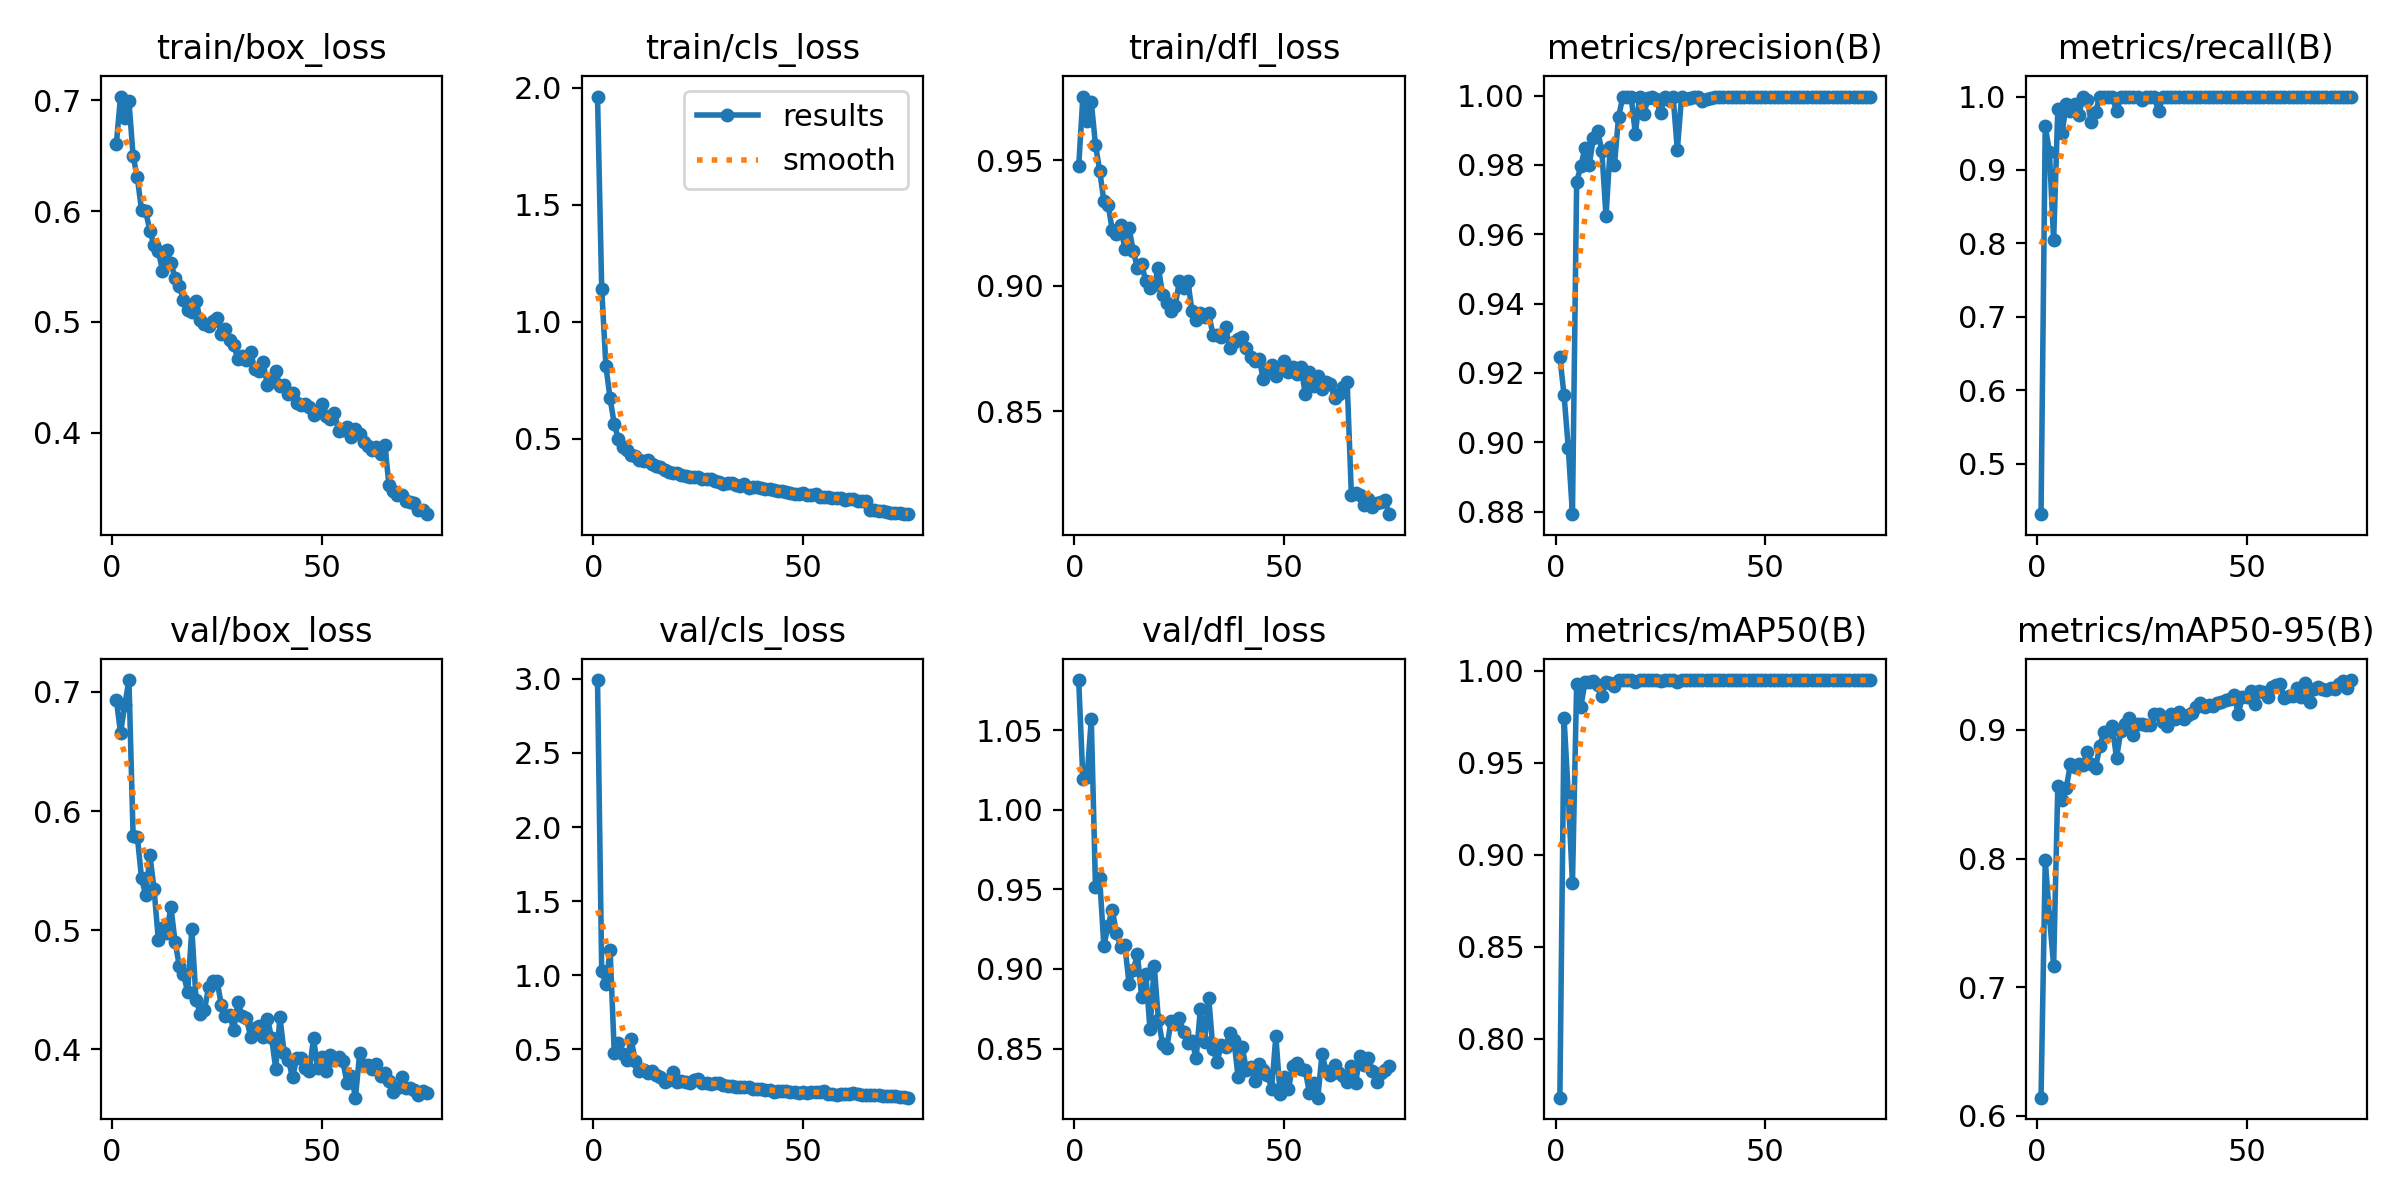

The data file committed next to this chart (first rows):
epoch, time, train/box_loss, train/cls_loss, train/dfl_loss, metrics/precision(B), metrics/recall(B), metrics/mAP50(B), metrics/mAP50-95(B), val/box_loss, val/cls_loss, val/dfl_loss, lr/pg0, lr/pg1, lr/pg2
1, 23.93, 0.6607, 1.962, 0.9475, 0.9246, 0.4314, 0.7679, 0.6141, 0.6932, 2.992, 1.082, 0.0006566, 0.0006566, 0.0006566
2, 48.56, 0.7035, 1.139, 0.9753, 0.9136, 0.9598, 0.9742, 0.799, 0.6657, 1.027, 1.019, 0.001306, 0.001306, 0.001306
3, 70.37, 0.6842, 0.8102, 0.9657, 0.8985, 0.9246, 0.9329, 0.7548, 0.6886, 0.9424, 1.021, 0.001937, 0.001937, 0.001937
4, 92.81, 0.6994, 0.672, 0.9733, 0.8793, 0.804, 0.8846, 0.7168, 0.7099, 1.169, 1.057, 0.001921, 0.001921, 0.001921
5, 114.5, 0.6495, 0.5615, 0.956, 0.9751, 0.9831, 0.9929, 0.8567, 0.579, 0.475, 0.9518, 0.001894, 0.001894, 0.001894
6, 136, 0.6308, 0.4968, 0.9458, 0.9797, 0.9497, 0.9806, 0.8452, 0.5786, 0.5426, 0.9571, 0.001868, 0.001868, 0.001868
7, 157.7, 0.6008, 0.4625, 0.9337, 0.985, 0.9894, 0.9941, 0.8548, 0.5439, 0.4709, 0.9146, 0.001842, 0.001842, 0.001842
8, 179.4, 0.5998, 0.4529, 0.9323, 0.9799, 0.9802, 0.9942, 0.8733, 0.5293, 0.4258, 0.9272, 0.001815, 0.001815, 0.001815
9, 200, 0.5822, 0.4299, 0.9222, 0.9879, 0.9899, 0.9948, 0.871, 0.5629, 0.5697, 0.9372, 0.001789, 0.001789, 0.001789
10, 221.7, 0.5691, 0.4256, 0.9206, 0.9898, 0.9746, 0.9925, 0.8737, 0.5342, 0.4241, 0.9226, 0.001762, 0.001762, 0.001762
11, 243.2, 0.5644, 0.407, 0.9242, 0.9841, 1, 0.9864, 0.873, 0.4922, 0.3548, 0.914, 0.001736, 0.001736, 0.001736
12, 263.6, 0.5463, 0.4036, 0.9145, 0.9652, 0.995, 0.9942, 0.8826, 0.5017, 0.3587, 0.9151, 0.00171, 0.00171, 0.00171
13, 283.7, 0.5646, 0.4072, 0.923, 0.985, 0.9648, 0.9932, 0.8738, 0.4975, 0.3418, 0.8907, 0.001683, 0.001683, 0.001683
14, 304, 0.5531, 0.3913, 0.9138, 0.9799, 0.9789, 0.992, 0.8707, 0.5196, 0.3551, 0.8992, 0.001657, 0.001657, 0.001657
15, 324.1, 0.5397, 0.3848, 0.907, 0.9939, 1, 0.9949, 0.8873, 0.4904, 0.3262, 0.9092, 0.00163, 0.00163, 0.00163
16, 344.3, 0.5327, 0.3778, 0.9087, 0.9996, 1, 0.995, 0.8987, 0.4704, 0.3108, 0.8825, 0.001604, 0.001604, 0.001604
17, 364.4, 0.5201, 0.3677, 0.9017, 0.9996, 1, 0.995, 0.8984, 0.4636, 0.2836, 0.8969, 0.001578, 0.001578, 0.001578
18, 384.5, 0.5107, 0.3562, 0.8989, 0.9996, 1, 0.995, 0.903, 0.448, 0.2924, 0.862, 0.001551, 0.001551, 0.001551
19, 405.3, 0.509, 0.3522, 0.9001, 0.9889, 0.9799, 0.9937, 0.8779, 0.5011, 0.3496, 0.9022, 0.001525, 0.001525, 0.001525
20, 425.1, 0.5193, 0.3553, 0.9071, 0.9997, 1, 0.995, 0.8991, 0.4414, 0.2821, 0.8681, 0.001498, 0.001498, 0.001498
21, 444.9, 0.5018, 0.3455, 0.8963, 0.9945, 1, 0.9949, 0.9048, 0.4301, 0.2844, 0.8527, 0.001472, 0.001472, 0.001472
22, 464.8, 0.4982, 0.3391, 0.8931, 0.9992, 1, 0.995, 0.9094, 0.4332, 0.2792, 0.8504, 0.001446, 0.001446, 0.001446
23, 485, 0.4959, 0.3377, 0.8898, 0.9996, 1, 0.995, 0.8959, 0.4522, 0.275, 0.8671, 0.001419, 0.001419, 0.001419
24, 505.1, 0.5011, 0.3377, 0.892, 0.999, 1, 0.995, 0.9046, 0.4572, 0.2924, 0.8652, 0.001393, 0.001393, 0.001393
25, 525.3, 0.5038, 0.3362, 0.9016, 0.9949, 0.995, 0.9947, 0.905, 0.4578, 0.2982, 0.869, 0.001366, 0.001366, 0.001366
26, 545.6, 0.4887, 0.3281, 0.899, 0.9996, 1, 0.995, 0.904, 0.4377, 0.2743, 0.8605, 0.00134, 0.00134, 0.00134
27, 565.7, 0.4932, 0.3276, 0.902, 0.9988, 1, 0.995, 0.9041, 0.4279, 0.272, 0.8533, 0.001314, 0.001314, 0.001314
28, 585.9, 0.4838, 0.3274, 0.89, 0.9996, 1, 0.995, 0.9125, 0.4288, 0.2668, 0.8546, 0.001287, 0.001287, 0.001287
29, 606.2, 0.4787, 0.3194, 0.8864, 0.9843, 0.9799, 0.9942, 0.9125, 0.4165, 0.2751, 0.8439, 0.001261, 0.001261, 0.001261
30, 626.5, 0.4664, 0.3156, 0.8892, 0.9996, 1, 0.995, 0.9061, 0.44, 0.2733, 0.8749, 0.001234, 0.001234, 0.001234
31, 646.8, 0.469, 0.3064, 0.8876, 0.9989, 1, 0.995, 0.9031, 0.4277, 0.259, 0.854, 0.001208, 0.001208, 0.001208
32, 667, 0.4654, 0.3109, 0.8891, 0.9993, 1, 0.995, 0.9128, 0.4262, 0.2542, 0.8815, 0.001182, 0.001182, 0.001182
33, 687.4, 0.4726, 0.3091, 0.8803, 0.9996, 1, 0.995, 0.9084, 0.4107, 0.2536, 0.8499, 0.001155, 0.001155, 0.001155
34, 708.2, 0.4574, 0.3016, 0.8802, 0.9996, 1, 0.995, 0.9141, 0.4178, 0.2444, 0.8417, 0.001129, 0.001129, 0.001129
35, 729.2, 0.4556, 0.2964, 0.8794, 0.9984, 1, 0.995, 0.9086, 0.4197, 0.2465, 0.8524, 0.001102, 0.001102, 0.001102
36, 750, 0.4635, 0.305, 0.8835, 0.999, 1, 0.995, 0.9117, 0.4105, 0.2442, 0.8512, 0.001076, 0.001076, 0.001076
37, 770, 0.4433, 0.2908, 0.8751, 0.9992, 1, 0.995, 0.9131, 0.4258, 0.2454, 0.8596, 0.00105, 0.00105, 0.00105
38, 791.3, 0.4464, 0.2923, 0.8776, 0.9996, 1, 0.995, 0.9179, 0.41, 0.2354, 0.8554, 0.001023, 0.001023, 0.001023
39, 812.3, 0.4553, 0.2951, 0.8787, 0.9997, 1, 0.995, 0.9209, 0.3836, 0.232, 0.8319, 0.0009968, 0.0009968, 0.0009968
40, 832.8, 0.4423, 0.2879, 0.8796, 0.9997, 1, 0.995, 0.9181, 0.4272, 0.2344, 0.8508, 0.0009704, 0.0009704, 0.0009704
41, 852.6, 0.4426, 0.2859, 0.875, 0.9996, 1, 0.995, 0.9193, 0.3967, 0.2273, 0.8363, 0.000944, 0.000944, 0.000944
42, 872.3, 0.4346, 0.286, 0.8716, 0.9997, 1, 0.995, 0.9188, 0.3914, 0.2271, 0.8385, 0.0009176, 0.0009176, 0.0009176
43, 892.2, 0.4358, 0.2812, 0.8699, 0.9996, 1, 0.995, 0.9209, 0.3766, 0.2159, 0.8296, 0.0008912, 0.0008912, 0.0008912
44, 912, 0.4264, 0.2751, 0.871, 0.9997, 1, 0.995, 0.9214, 0.3928, 0.2222, 0.8403, 0.0008648, 0.0008648, 0.0008648
45, 931.9, 0.425, 0.2756, 0.8627, 0.9996, 1, 0.995, 0.9233, 0.3929, 0.2213, 0.8368, 0.0008384, 0.0008384, 0.0008384
46, 951.7, 0.4256, 0.2704, 0.8669, 0.9996, 1, 0.995, 0.9239, 0.3842, 0.2218, 0.8336, 0.000812, 0.000812, 0.000812
47, 971.5, 0.4232, 0.2675, 0.8683, 0.9996, 1, 0.995, 0.9271, 0.3817, 0.2144, 0.8248, 0.0007856, 0.0007856, 0.0007856
48, 991.7, 0.4155, 0.2654, 0.8642, 0.9996, 1, 0.995, 0.9127, 0.4095, 0.2133, 0.8577, 0.0007592, 0.0007592, 0.0007592
49, 1012, 0.4183, 0.2634, 0.8664, 0.9997, 1, 0.995, 0.9254, 0.3841, 0.2068, 0.8216, 0.0007328, 0.0007328, 0.0007328
50, 1032, 0.4261, 0.2687, 0.87, 0.9997, 1, 0.995, 0.9255, 0.3934, 0.216, 0.8321, 0.0007064, 0.0007064, 0.0007064
51, 1053, 0.4151, 0.2597, 0.8655, 0.9997, 1, 0.995, 0.9304, 0.3822, 0.2088, 0.8243, 0.00068, 0.00068, 0.00068
52, 1073, 0.4119, 0.261, 0.8677, 0.9997, 1, 0.995, 0.9204, 0.3954, 0.2144, 0.839, 0.0006536, 0.0006536, 0.0006536
53, 1093, 0.4177, 0.2651, 0.8648, 0.9996, 1, 0.995, 0.9301, 0.3912, 0.2149, 0.8406, 0.0006272, 0.0006272, 0.0006272
54, 1113, 0.4011, 0.251, 0.8675, 0.9995, 1, 0.995, 0.9294, 0.394, 0.2113, 0.8372, 0.0006008, 0.0006008, 0.0006008
55, 1133, 0.4021, 0.2517, 0.8569, 0.9997, 1, 0.995, 0.9253, 0.3899, 0.22, 0.8365, 0.0005744, 0.0005744, 0.0005744
56, 1154, 0.4051, 0.2528, 0.8655, 0.9997, 1, 0.995, 0.9334, 0.3715, 0.1984, 0.8222, 0.000548, 0.000548, 0.000548
57, 1174, 0.396, 0.2474, 0.8599, 0.9997, 1, 0.995, 0.9351, 0.3781, 0.201, 0.8286, 0.0005216, 0.0005216, 0.0005216
58, 1194, 0.403, 0.2483, 0.8638, 0.9997, 1, 0.995, 0.9361, 0.3595, 0.1942, 0.8191, 0.0004952, 0.0004952, 0.0004952
59, 1214, 0.3984, 0.246, 0.8589, 0.9995, 1, 0.995, 0.9246, 0.397, 0.2017, 0.8465, 0.0004688, 0.0004688, 0.0004688
60, 1234, 0.3917, 0.2391, 0.8615, 0.9997, 1, 0.995, 0.9265, 0.3872, 0.2011, 0.8356, 0.0004424, 0.0004424, 0.0004424
... 15 more rows
